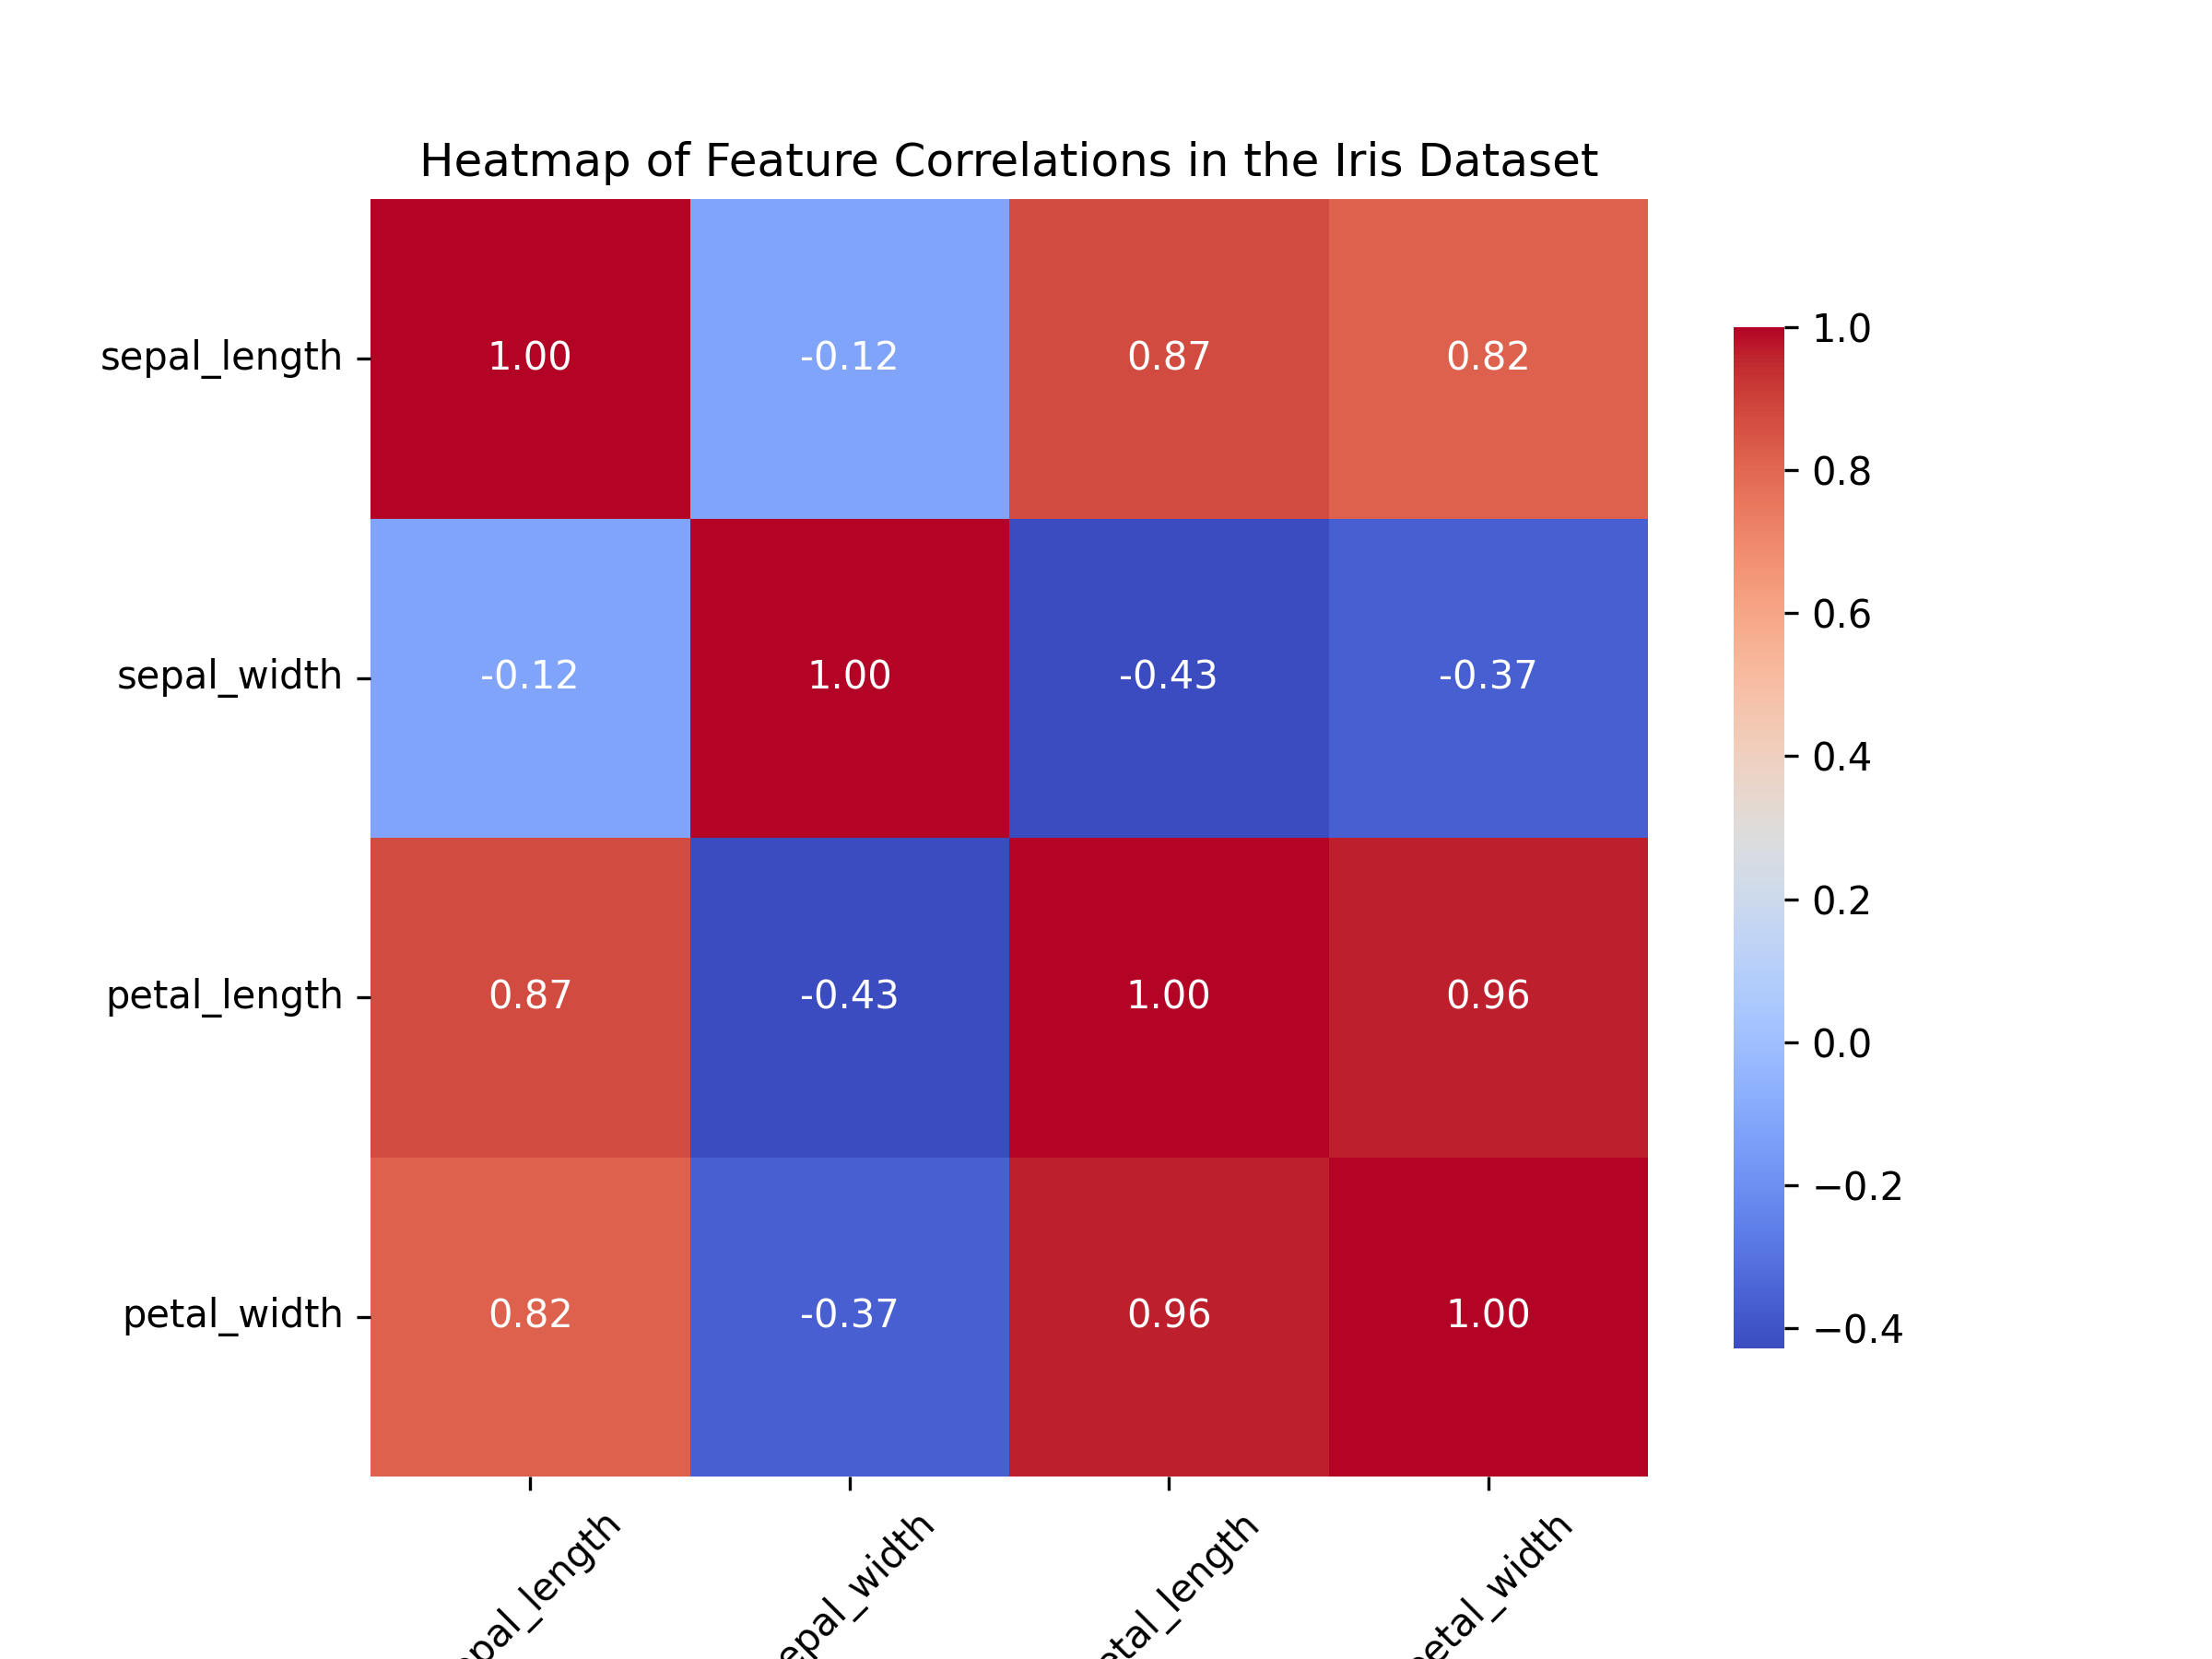

The script that saved this image:
# # Import necessary libraries
# import seaborn as sns
# import matplotlib.pyplot as plt

# # Load the Iris dataset
# data = sns.load_dataset("iris")

# # Compute the correlation matrix
# correlation_matrix = data.corr()

# # Set the figure size
# plt.figure(figsize=(8, 6))

# # Create a heatmap
# sns.heatmap(correlation_matrix, annot=True, fmt=".2f", cmap="coolwarm", square=True, cbar_kws={"shrink": .8})

# # Add titles and labels
# plt.title("Heatmap of Feature Correlations in the Iris Dataset")
# plt.xticks(rotation=45)  # Rotate x labels for better readability
# plt.yticks(rotation=0)    # Keep y labels horizontal
# plt.savefig("heatmap_plot.png", format="png", dpi=300)
# # Show the plot
# plt.show()

# Import necessary libraries
import seaborn as sns
import matplotlib.pyplot as plt

# Load the Iris dataset
data = sns.load_dataset("iris")

# Select only numeric columns for correlation
numeric_data = data.select_dtypes(include=['float64', 'int64'])

# Compute the correlation matrix
correlation_matrix = numeric_data.corr()

# Set the figure size
plt.figure(figsize=(8, 6))

# Create a heatmap
sns.heatmap(correlation_matrix, annot=True, fmt=".2f", cmap="coolwarm", square=True, cbar_kws={"shrink": .8})

# Add titles and labels
plt.title("Heatmap of Feature Correlations in the Iris Dataset")
plt.xticks(rotation=45)  # Rotate x labels for better readability
plt.yticks(rotation=0)    # Keep y labels horizontal

# Save the heatmap as an image file
plt.savefig("heatmap_plot.png", format="png", dpi=300)

# Show the plot
plt.show()
